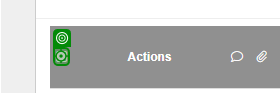
Workflow: Download Contract

Step 1 [else]: check the text (chrome.exe)

Step 2 [else]: click on the text (chrome.exe) (same screen as step 1)

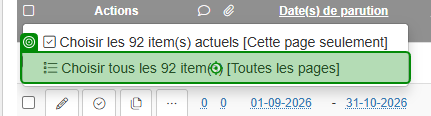
Step 3: Verification target on the link 'Choisir tous les * item* [Toutes les pages]' (chrome.exe)

Step 4 [else]: click on the link 'Choisir tous les * item* [Toutes les pages]' (chrome.exe) (same screen as step 3)

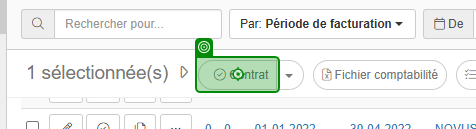
Step 5: Verification target on the button 'Contrat' (chrome.exe)

Step 6: click on the button 'Contrat' (chrome.exe) (same screen as step 5)

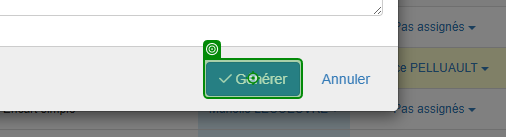
Step 7: Verification target on the button 'Générer' (chrome.exe)

Step 8 [else]: click on the button 'Générer' (chrome.exe) (same screen as step 7)

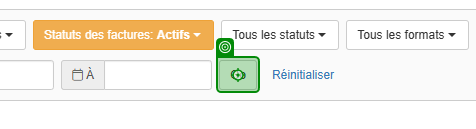
Step 9 [else]: click on the text box 'Go' (chrome.exe)
